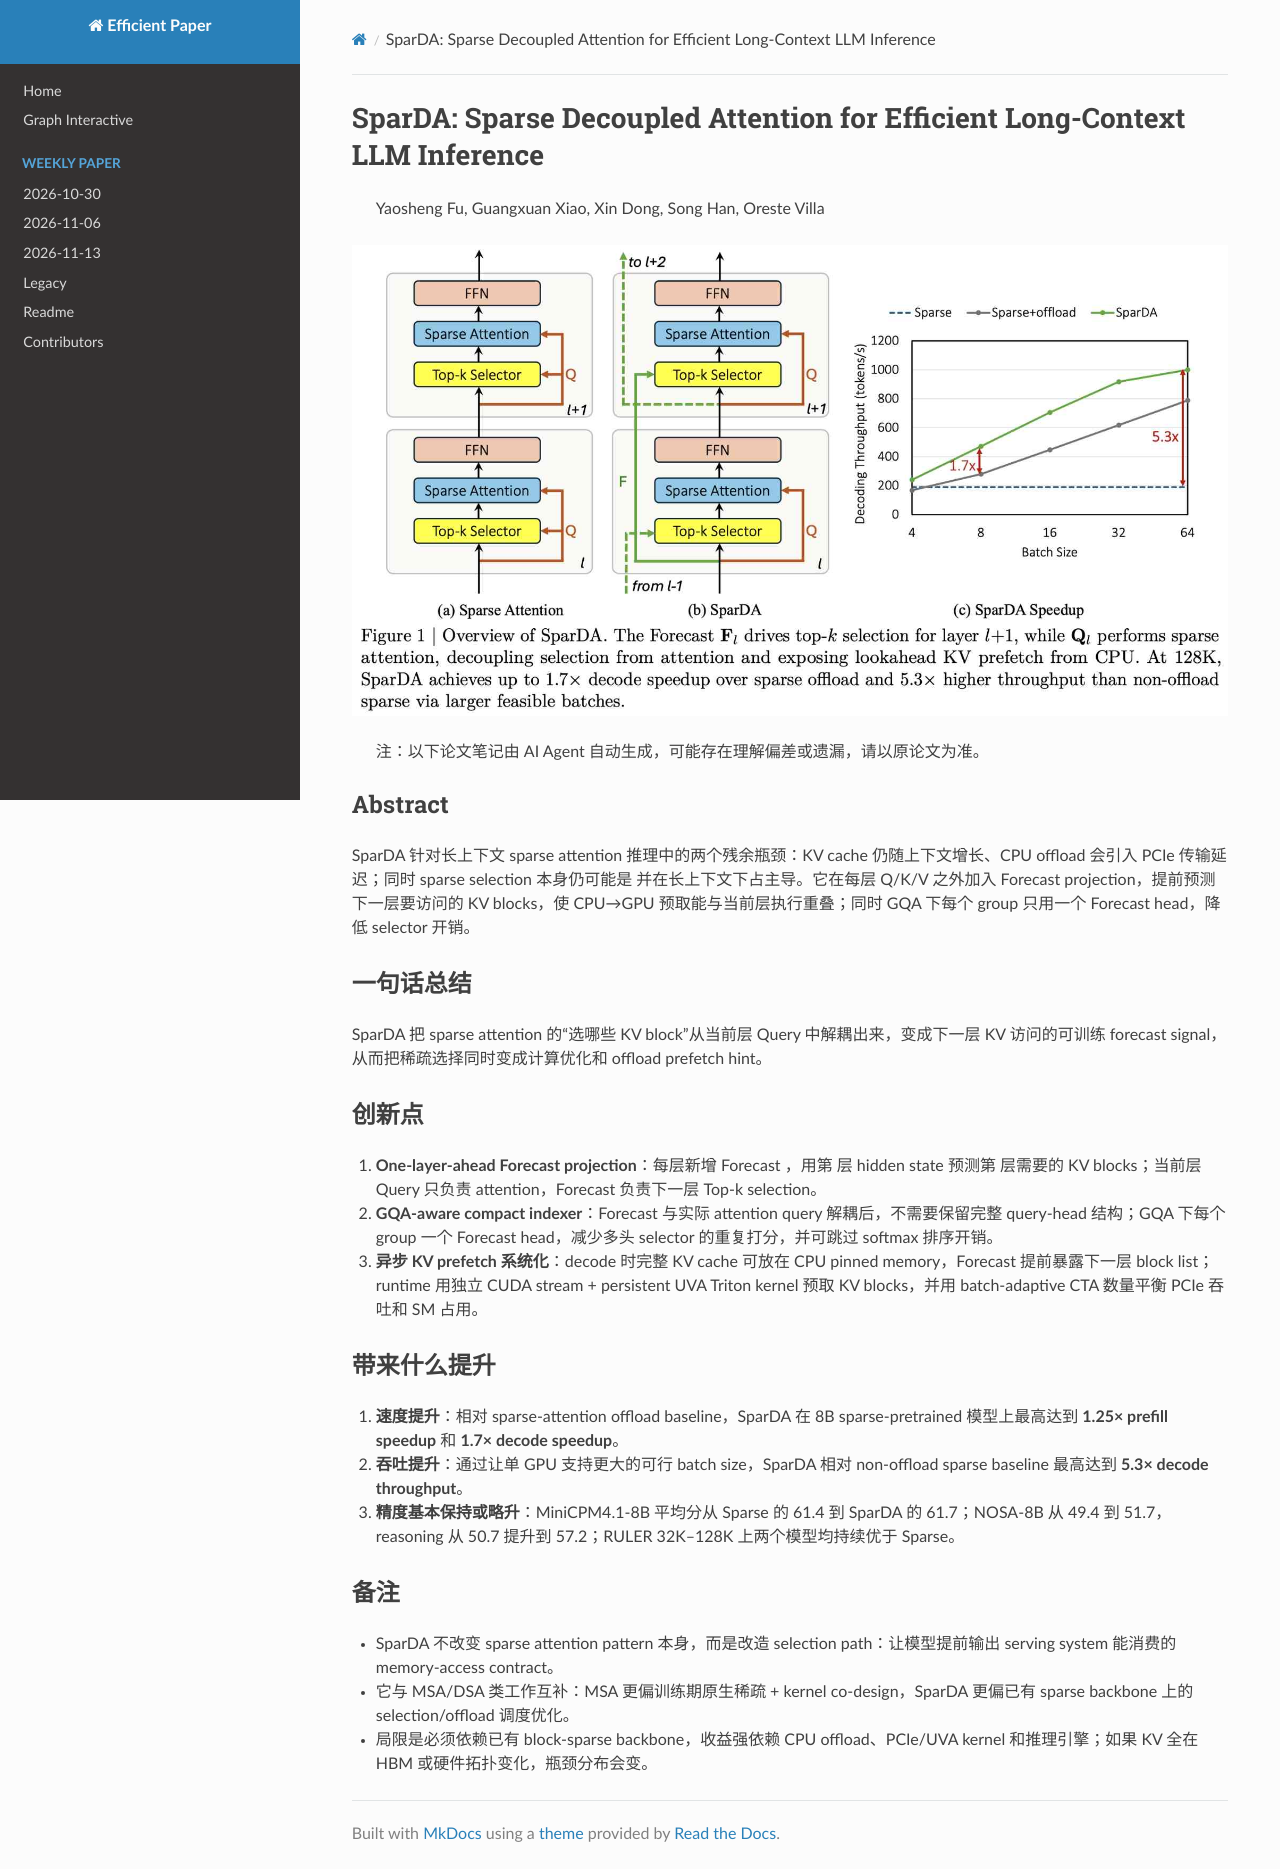

repository: hustzxd/EfficientPaper · page: notes/2026/SparDA/note/index.html · generator: mkdocs

# SparDA: Sparse Decoupled Attention for Efficient Long-Context LLM Inference

> Yaosheng Fu, Guangxuan Xiao, Xin Dong, Song Han, Oreste Villa

![cover](cover.jpg)

> 注：以下论文笔记由 AI Agent 自动生成，可能存在理解偏差或遗漏，请以原论文为准。

## Abstract

SparDA 针对长上下文 sparse attention 推理中的两个残余瓶颈：KV cache 仍随上下文增长、CPU offload 会引入 PCIe 传输延迟；同时 sparse selection 本身仍可能是 $O(T^2)$ 并在长上下文下占主导。它在每层 Q/K/V 之外加入 Forecast projection，提前预测下一层要访问的 KV blocks，使 CPU→GPU 预取能与当前层执行重叠；同时 GQA 下每个 group 只用一个 Forecast head，降低 selector 开销。

## 一句话总结

SparDA 把 sparse attention 的“选哪些 KV block”从当前层 Query 中解耦出来，变成下一层 KV 访问的可训练 forecast signal，从而把稀疏选择同时变成计算优化和 offload prefetch hint。

## 创新点

1. **One-layer-ahead Forecast projection**：每层新增 Forecast $F_l$，用第 $l$ 层 hidden state 预测第 $l+1$ 层需要的 KV blocks；当前层 Query 只负责 attention，Forecast 负责下一层 Top-k selection。
2. **GQA-aware compact indexer**：Forecast 与实际 attention query 解耦后，不需要保留完整 query-head 结构；GQA 下每个 group 一个 Forecast head，减少多头 selector 的重复打分，并可跳过 softmax 排序开销。
3. **异步 KV prefetch 系统化**：decode 时完整 KV cache 可放在 CPU pinned memory，Forecast 提前暴露下一层 block list；runtime 用独立 CUDA stream + persistent UVA Triton kernel 预取 KV blocks，并用 batch-adaptive CTA 数量平衡 PCIe 吞吐和 SM 占用。

## 带来什么提升

1. **速度提升**：相对 sparse-attention offload baseline，SparDA 在 8B sparse-pretrained 模型上最高达到 **1.25× prefill speedup** 和 **1.7× decode speedup**。
2. **吞吐提升**：通过让单 GPU 支持更大的可行 batch size，SparDA 相对 non-offload sparse baseline 最高达到 **5.3× decode throughput**。
3. **精度基本保持或略升**：MiniCPM4.1-8B 平均分从 Sparse 的 61.4 到 SparDA 的 61.7；NOSA-8B 从 49.4 到 51.7，reasoning 从 50.7 提升到 57.2；RULER 32K–128K 上两个模型均持续优于 Sparse。

## 备注

- SparDA 不改变 sparse attention pattern 本身，而是改造 selection path：让模型提前输出 serving system 能消费的 memory-access contract。
- 它与 MSA/DSA 类工作互补：MSA 更偏训练期原生稀疏 + kernel co-design，SparDA 更偏已有 sparse backbone 上的 selection/offload 调度优化。
- 局限是必须依赖已有 block-sparse backbone，收益强依赖 CPU offload、PCIe/UVA kernel 和推理引擎；如果 KV 全在 HBM 或硬件拓扑变化，瓶颈分布会变。
